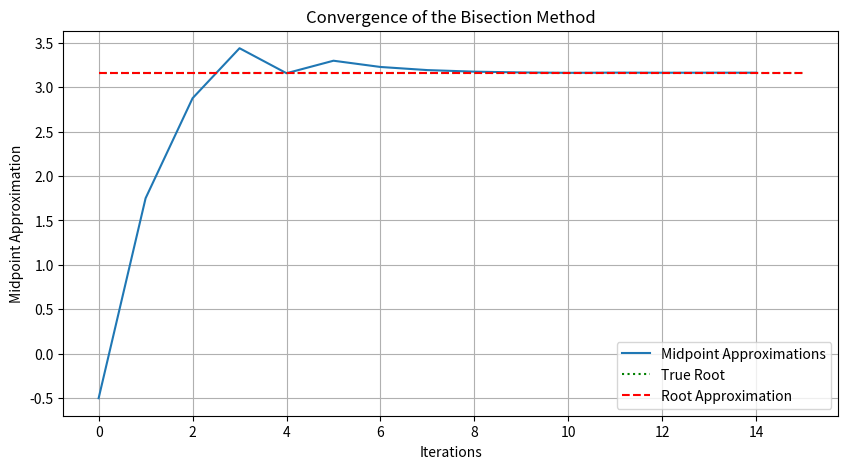
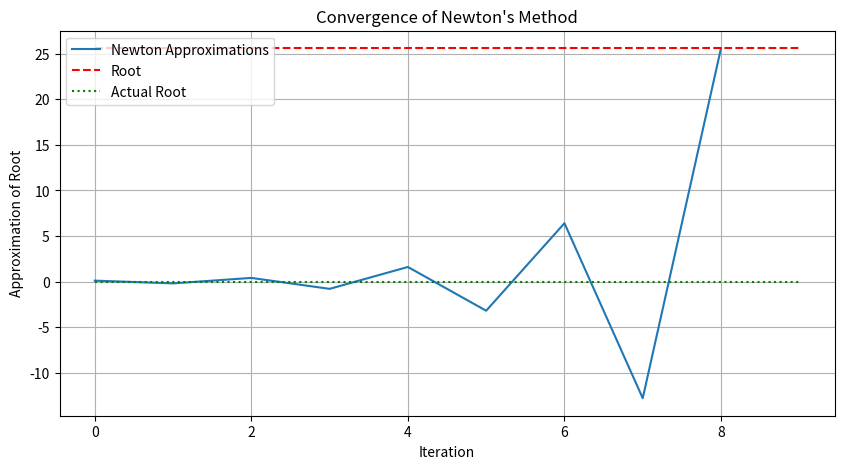

Python code for these plots, in order:
import numpy as np
import matplotlib.pyplot as plt

## Bisection Method Code
def bisection(f, a, b, tol=1e-5, max_iter=15):
    '''
    Initial data:
    * the function (f)
    * two initial points/guesses (a & b)
    * a tolerance level (tol): if the distance between the current midpoint and
    one of the endpoints is small enough, then the program will stop and return
    the current midpoint
    * the maximum iterations allowed for the algorithm (max_iter). If the maximum
    iterations is reached, then the function will return the midpoint of a and b
    '''
    midpoints = [] # creating a list for the midpoints to use in a graph
    for n in range(max_iter): # going through iterations for the process
        m = (a + b) / 2 # calculating the midpoint between
        midpoints.append(m) # adding the current midpoint to the list
        if np.abs(f(m)-f(a)) < tol: # testing the distance between an endpoint and the midpoint is small enough
            break
        if f(a) * f(m) <= 0: # testing if there's a sign change between a and m
            b = m # assigns b to the current midpoint, and the loop starts again with new a and b
        else: # if there isn't a sign change between a and m, then (assuming guaranteed convergence), there's a sign change between b and m
            a = m # assigns a to the current midpoint, and the loop starts again with new a and b
    if n == max_iter - 1:
      print('WARNING: Maximum number of iterations reached, approximation may be innaccurate')
    return (a + b) / 2, midpoints, n + 1 #returns the midpoint of the last set of a, b, the list of the midpoints, and the number of iterations

f = lambda x: x**2 - 10
a = 4
b = -5
true_root = np.sqrt(10)

# Calculating the root approximation and a print statement
bisection_root, midpoints, iterations = bisection(f, a, b)
print(f'Root from bisection method: {bisection_root}')
print(f'The actual root: {true_root}')
print(f'Error: {np.abs(bisection_root - true_root)}')
print(f'Number of iterations: {iterations}')

# Creating the plot to show the midpoints compared to the actual root
plt.figure(figsize=(10, 5))
plt.plot(midpoints, label='Midpoint Approximations')
plt.hlines(true_root, 0, len(midpoints), color = 'g', linestyles = 'dotted', label = 'True Root')
plt.hlines(bisection_root, 0, len(midpoints), colors='r', linestyles='dashed', label='Root Approximation')
plt.xlabel('Iterations')
plt.ylabel('Midpoint Approximation')
plt.title('Convergence of the Bisection Method')
plt.legend()
plt.grid(True)
plt.show()

## Newton's Method Code
def newton_method(f, df, x0, tol=1e-10, max_iter=8):
    '''
    Initial Data:
    * the function and its derivative (f and df)
    * an initial guess for the root (x0)
    * a tolerance level (tol): if the difference between the current
    guess and the previous is small enough, than the program will stop
    and return the current guess
    * a maximum number of iterations (max_iter): if the maximum number
    of iterations is reached, the program will return the most recent guess
    along with a message warning about the potential innaccuracy of the guess
    '''
    approximations = [x0] # creating a list of the guesses to later use in a plot
    for n in range(max_iter): # going through and also counting the number of iterations
        x1 = x0 - f(x0) / df(x0) # formula for the next guess using the Newton method
        approximations.append(x1) # adding the new guess to the list of guesses
        if abs(x1 - x0) < tol: # testing the difference between the current and previous guess
            break
        x0 = x1 # assigning the new guess to x0 to continue the loop and calculate the next guess
    return x1, approximations, n + 1 # returns the last guess (the root approximation), the list of approximations, and number of iterations

f = lambda x: x**(1/3)
df = lambda x: (1/3)*x**(-2/3)
x0 = 0.1

root_newton, approximations_newton, iterations = newton_method(f, df, x0)
true_root = np.sqrt(0)

print(f'Root from Newton\'s method: {root_newton}')
print(f'Actual value of the root: {true_root}')
print(f'Error: {np.abs(root_newton - true_root)}')
print(f'Number of iterations: {iterations}')

plt.figure(figsize=(10, 5))
plt.plot(approximations_newton, label='Newton Approximations')
plt.hlines(root_newton, 0, len(approximations_newton), colors='r', linestyles='dashed', label='Root')
plt.hlines(true_root, 0, len(approximations_newton), colors='g', linestyles='dotted',label='Actual Root')
plt.xlabel('Iteration')
plt.ylabel('Approximation of Root')
plt.title('Convergence of Newton\'s Method')
plt.legend()
plt.grid(True)
plt.show()
